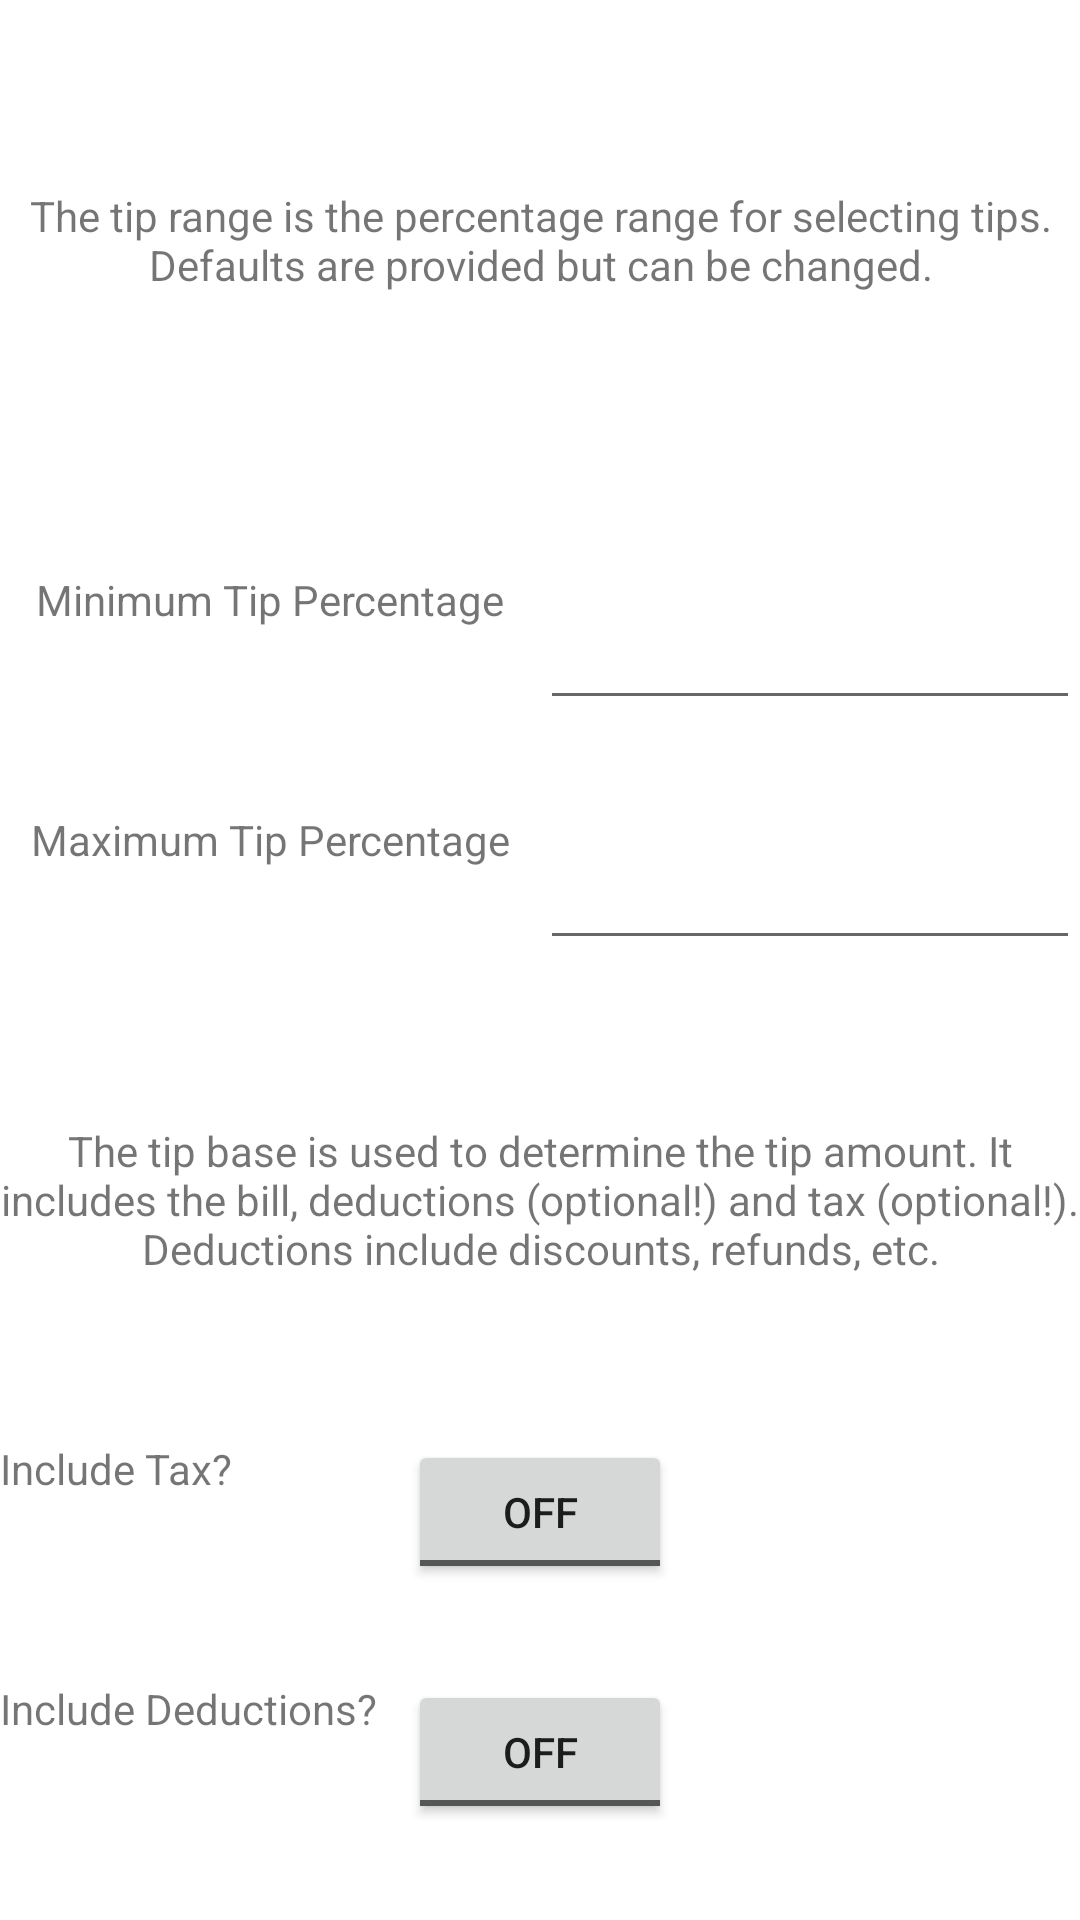

Android layout source for this screen:
<!-- AndroidManifest.xml: fallback theme Theme.MaterialComponents.DayNight.NoActionBar -->
<!-- res/layout/config.xml -->
<?xml version="1.0" encoding="utf-8"?>
<LinearLayout xmlns:android="http://schemas.android.com/apk/res/android"
    android:orientation="vertical"
    android:layout_width="fill_parent"
    android:layout_height="fill_parent"
    android:weightSum="8">
    
    <TextView
    	android:layout_width="fill_parent"
    	android:layout_height="0dp"
    	android:layout_weight="2"
    	android:gravity="center"
    	android:text="@string/tip_range_description"/>
    
    <LinearLayout
    	android:orientation="horizontal"
    	android:layout_width="fill_parent"
    	android:layout_height="0dp"
    	android:layout_weight="1"
    	android:weightSum="2">
    
    	<TextView
    		android:layout_width="0dp"
    		android:layout_height="fill_parent"
    		android:layout_weight="1"
    		android:gravity="center"
    		android:text="@string/min_tip"/>
    	
    	<EditText
    		android:id="@+id/txtbox_min_tip"
    		android:numeric="decimal"
    		android:layout_width="0dp"
    		android:layout_height="fill_parent"
    		android:layout_weight="1"/>
    </LinearLayout>
    
    <LinearLayout
    	android:orientation="horizontal"
    	android:layout_width="fill_parent"
    	android:layout_height="0dp"
    	android:layout_weight="1"
    	android:weightSum="2">
    
    	<TextView
    		android:layout_width="0dp"
    		android:layout_height="fill_parent"
    		android:layout_weight="1"
    		android:gravity="center"
    		android:text="@string/max_tip"/>
    	
    	<EditText
    		android:id="@+id/txtbox_max_tip"
    		android:numeric="decimal"
    		android:layout_width="0dp"
    		android:layout_height="fill_parent"
    		android:layout_weight="1"/>
    </LinearLayout>
    
    <TextView
    	android:layout_width="fill_parent"
    	android:layout_height="0dp"
    	android:layout_weight="2"
    	android:gravity="center"
    	android:text="@string/tip_base_description"/>
    	
    <LinearLayout
    	android:orientation="horizontal"
    	android:layout_width="fill_parent"
    	android:layout_height="0dp"
    	android:layout_weight="1"
    	android:weightSum="2">
    
    	<TextView
    		android:layout_width="0dp"
    		android:layout_height="fill_parent"
    		android:layout_weight="1"
    		android:text="@string/include_tax"/>
    	
    	<ToggleButton android:id="@+id/btn_tax_toggle"
            android:text="@string/btn_toggle"
            android:layout_width="wrap_content"
            android:layout_height="wrap_content"
            android:gravity="center"/>
    </LinearLayout>
    
    <LinearLayout
    	android:orientation="horizontal"
    	android:layout_width="fill_parent"
    	android:layout_height="0dp"
    	android:layout_weight="1"
    	android:weightSum="2">
    
    	<TextView
    		android:layout_width="0dp"
    		android:layout_height="fill_parent"
    		android:layout_weight="1"
    		android:text="@string/include_deductions"/>
    	
    	<ToggleButton android:id="@+id/btn_deduction_toggle"
            android:text="@string/btn_toggle"
            android:layout_width="wrap_content"
            android:layout_height="wrap_content"
            android:gravity="center"/>
    	
    </LinearLayout>
</LinearLayout>
<!-- resources referenced by this layout -->
<resources>
  <string name="btn_toggle">ON</string>
  <string name="include_deductions">Include Deductions?</string>
  <string name="include_tax">Include Tax?</string>
  <string name="max_tip">Maximum Tip Percentage</string>
  <string name="min_tip">Minimum Tip Percentage</string>
  <string name="tip_base_description">The tip base is used to determine the tip amount. It includes the bill, deductions (optional!) and tax (optional!). Deductions include discounts, refunds, etc.</string>
  <string name="tip_range_description">The tip range is the percentage range for selecting tips. Defaults are provided but can be changed.</string>
</resources>
